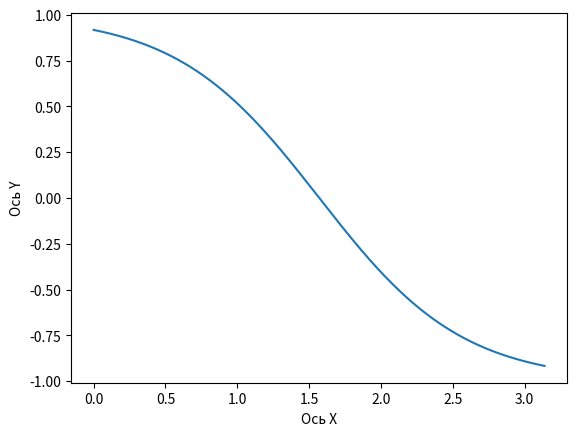

Reproduce this figure in Python.
import matplotlib.pyplot as plt
import numpy as np

def f(x):
    return np.cos(x)

x = np.linspace(1, 0, 1000)
y = f(x)
l = 0
i = 0.1

while i <= 3.14:
    l += np.sqrt((f(i-0.1) - f(i))**2 + 0.1**2)
    i += 0.1
    #print(l, np.sqrt((f(i-0.1) - f(i))**2 + 0.1**2))
print("1:", l)


########################################################################################

def f(x):
    return np.cos(x) + 0.1*x**2


x = np.linspace(0, 3.14, 1000)
y = f(x)
l = 0
i = 0.1

while i <= 3.14:
    l += np.sqrt((f(i-0.1) - f(i))**2 + 0.1**2)
    i += 0.1
    #print(l, np.sqrt((f(i-0.1) - f(i))**2 + 0.1**2))
print("2:", l)



##################################################################

def f(x):
    return -1 * np.tanh(x-np.pi/2)



x = np.linspace(0, 3.14, 1000)
y = f(x)
l = 0
i = 0.1

while i <= 3.14:
    l += np.sqrt((f(i-0.1) - f(i))**2 + 0.1**2)
    i += 0.1
    #print(l, np.sqrt((f(i-0.1) - f(i))**2 + 0.1**2))
print("3:", l)

plt.plot(x, y)
plt.xlabel("Ось X")
plt.ylabel("Ось Y")
plt.show()

##################################################################

def f(x):
    return -0.2*(x - np.pi)**3 + 0.5*(x - np.pi)**2 + 1

x = np.linspace(0, 3.14, 1000)
y = f(x)
l = 0
i = 0.1

while i <= 3.14:
    l += np.sqrt((f(i-0.1) - f(i))**2 + 0.1**2)
    i += 0.1
    #print(l, np.sqrt((f(i-0.1) - f(i))**2 + 0.1**2))
print("4:", l)

# plt.plot(x, y)
# plt.xlabel("Ось X")
# plt.ylabel("Ось Y")
# plt.show()